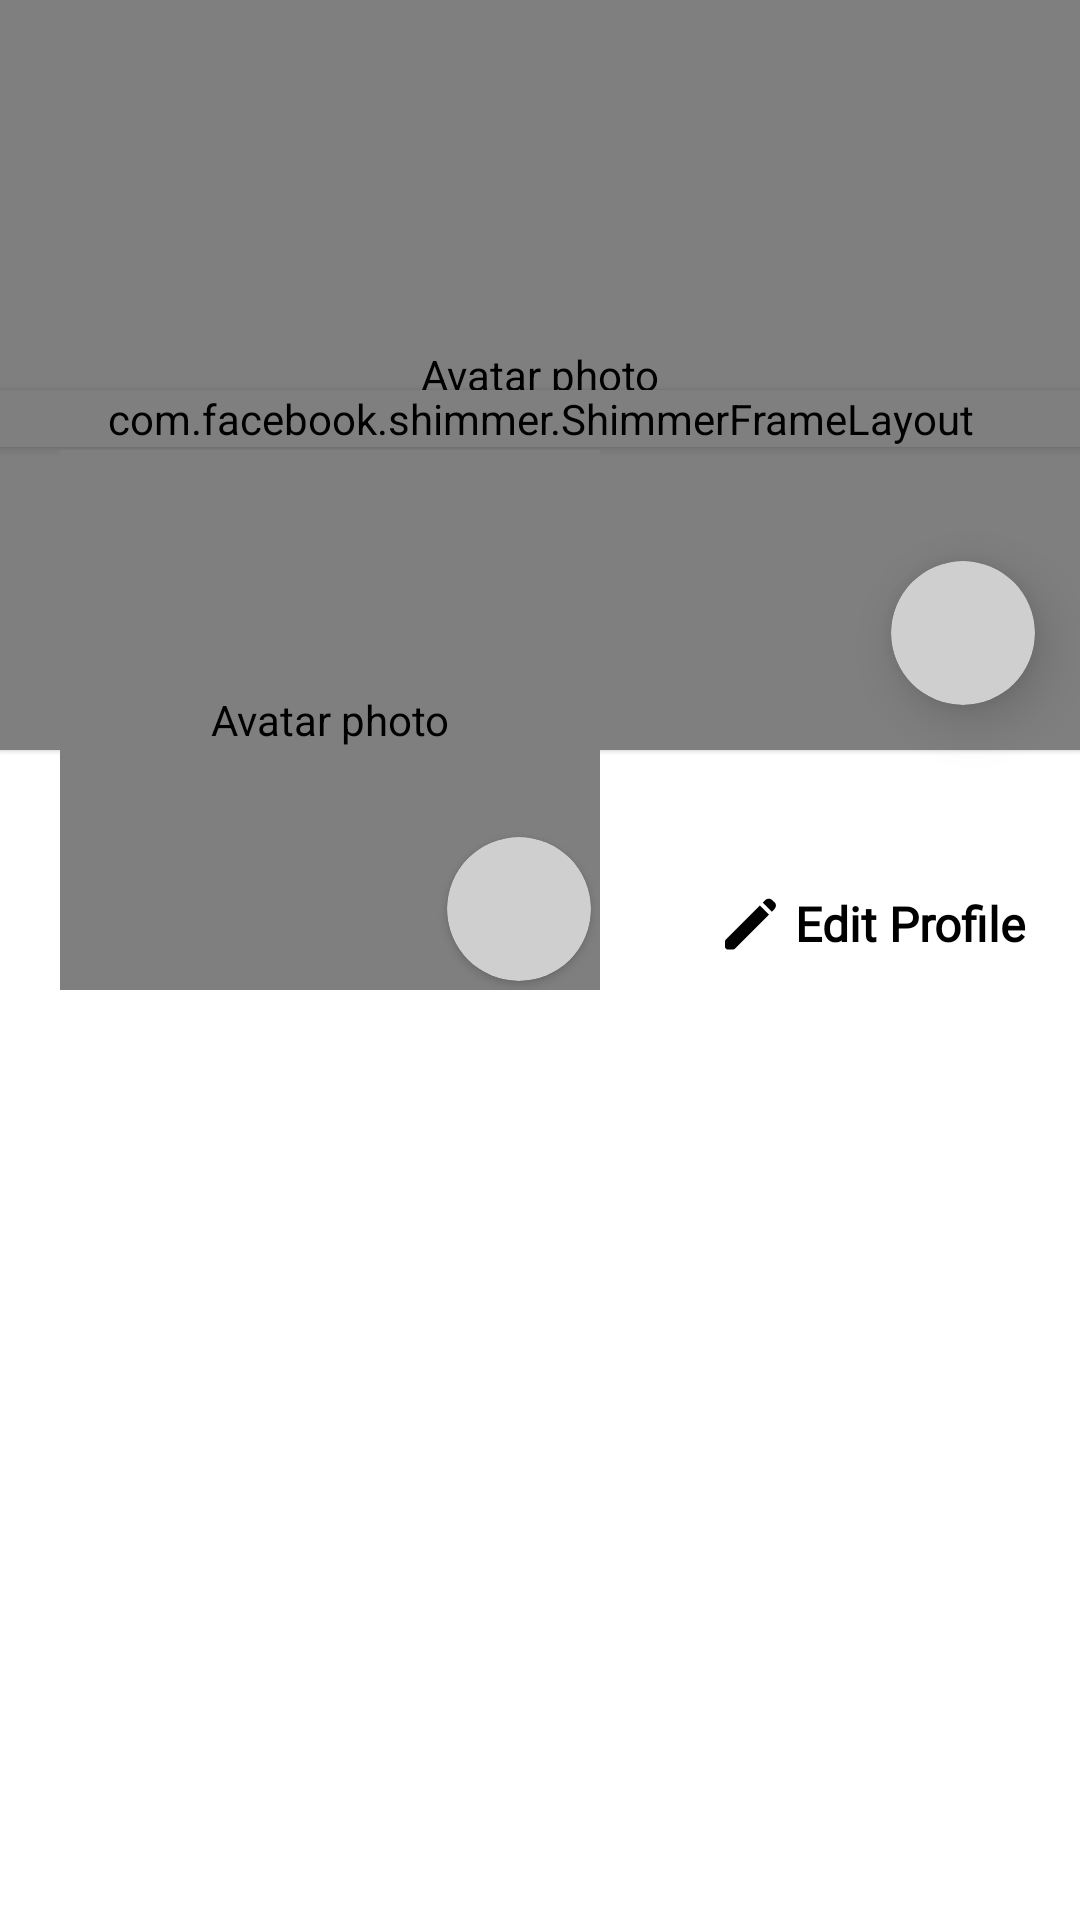

Write the Android layout XML for this screen, with the resource values it uses.
<!-- AndroidManifest.xml: application theme Theme.SocialMedia -->
<!-- res/layout/fragment_profile.xml -->
<?xml version="1.0" encoding="utf-8"?>
<ScrollView xmlns:android="http://schemas.android.com/apk/res/android"
    xmlns:app="http://schemas.android.com/apk/res-auto"
    xmlns:tools="http://schemas.android.com/tools"
    android:layout_width="match_parent"
    android:layout_height="match_parent"
    android:fillViewport="true"
    tools:ignore="SpeakableTextPresentCheck">

    <RelativeLayout
        android:layout_width="match_parent"
        android:layout_height="wrap_content">

        <com.github.chrisbanes.photoview.PhotoView
            android:id="@+id/cover_photo"
            android:layout_width="match_parent"
            android:layout_height="250dp"
            android:background="@android:color/darker_gray"
            android:contentDescription="@string/avatar_photo"
            android:elevation="1dp"
            android:scaleType="fitXY" />

        <androidx.cardview.widget.CardView
            android:layout_width="48dp"
            android:layout_height="48dp"
            android:layout_alignBottom="@id/cover_photo"
            android:layout_alignParentRight="true"
            android:layout_margin="15dp"
            app:cardBackgroundColor="@color/add_image_bg"
            app:cardCornerRadius="50dp"
            app:cardElevation="10dp">

            <ImageButton
                android:id="@+id/add_cover_photo"
                android:layout_width="match_parent"
                android:layout_height="match_parent"
                android:tooltipText="Add Cover Photo"
                android:background="?attr/selectableItemBackgroundBorderless"
                android:contentDescription="@string/add_photo"
                android:src="@drawable/ic_add_a_photo"
                app:tint="@color/black"
                tools:targetApi="o" />

        </androidx.cardview.widget.CardView>

        <LinearLayout
            android:id="@+id/user_layout"
            android:layout_width="match_parent"
            android:layout_height="wrap_content"
            android:layout_marginTop="150dp"
            android:elevation="2dp"
            android:orientation="vertical"
            android:paddingLeft="20dp">

            <RelativeLayout
                android:layout_width="match_parent"
                android:layout_height="wrap_content">

                <de.hdodenhof.circleimageview.CircleImageView
                    android:id="@+id/avatar_image"
                    android:layout_width="180dp"
                    android:layout_height="180dp"
                    android:src="@mipmap/user"
                    android:background="@mipmap/user"
                    android:layout_alignParentLeft="true"
                    android:contentDescription="@string/avatar_photo"
                    app:civ_border_color="@color/avatar_image_border"
                    app:civ_border_width="5dp" />

                <androidx.cardview.widget.CardView
                    android:id="@+id/add_user_image_card"
                    android:layout_width="48dp"
                    android:layout_height="48dp"
                    android:layout_alignRight="@id/avatar_image"
                    android:layout_alignBottom="@id/avatar_image"
                    android:layout_marginRight="3dp"
                    android:layout_marginBottom="3dp"
                    app:cardBackgroundColor="@color/add_image_bg"
                    app:cardCornerRadius="50dp">

                    <ImageButton
                        android:id="@+id/add_user_image"
                        android:layout_width="match_parent"
                        android:layout_height="match_parent"
                        android:tooltipText="Add Profile Picture"
                        android:background="?attr/selectableItemBackgroundBorderless"
                        android:contentDescription="@string/add_photo"
                        android:src="@drawable/ic_add_a_photo"
                        app:tint="@color/black"
                        tools:targetApi="o" />

                </androidx.cardview.widget.CardView>

                <TextView
                    android:id="@+id/edit_profile"
                    android:layout_width="wrap_content"
                    android:layout_height="wrap_content"
                    android:layout_alignBottom="@id/add_user_image_card"
                    android:layout_alignParentEnd="true"
                    android:layout_marginRight="10dp"
                    android:background="?attr/selectableItemBackground"
                    android:drawablePadding="4dp"
                    android:fontFamily="@font/poppins_semibold"
                    android:tooltipText="Edit Profile"
                    android:gravity="center"
                    android:padding="8dp"
                    android:text="@string/edit_profile"
                    android:textAllCaps="false"
                    android:textColor="@color/black"
                    android:textSize="16sp"
                    android:textStyle="bold"
                    app:drawableLeftCompat="@drawable/ic_edit"
                    app:drawableTint="@color/black"
                    tools:targetApi="o" />

            </RelativeLayout>

            <TextView
                android:id="@+id/user_name"
                android:layout_width="wrap_content"
                android:layout_height="wrap_content"
                android:layout_marginTop="5dp"
                android:fontFamily="@font/poppins_semibold"
                android:drawablePadding="4dp"
                android:textColor="@color/black"
                android:textSize="20sp"
                android:visibility="invisible"
                android:textStyle="bold"
                app:drawableRightCompat="@drawable/ic_verified"
                app:drawableTint="@color/blue_firebase_btn"
                tools:text="Mohamed Magdy" />

            <TextView
                android:id="@+id/user_email"
                android:layout_width="wrap_content"
                android:layout_height="wrap_content"
                android:textColor="@color/black"
                tools:text="mohamedmagdysaber@gmail.com" />

            <TextView
                android:id="@+id/user_phone"
                android:layout_width="wrap_content"
                android:layout_height="wrap_content"
                android:layout_marginTop="2dp"
                android:textColor="@color/black"
                tools:text="01287303441" />

        </LinearLayout>

        <com.facebook.shimmer.ShimmerFrameLayout
            android:id="@+id/shimmer_layout"
            android:layout_width="match_parent"
            android:layout_height="wrap_content"
            android:layout_centerHorizontal="true"
            android:layout_marginTop="130dp"
            android:elevation="2dp">

            <include layout="@layout/profile_shimmer" />

        </com.facebook.shimmer.ShimmerFrameLayout>

    </RelativeLayout>

</ScrollView>
<!-- res/layout/profile_shimmer.xml (included above) -->
<?xml version="1.0" encoding="utf-8"?>
<LinearLayout xmlns:android="http://schemas.android.com/apk/res/android"
    xmlns:app="http://schemas.android.com/apk/res-auto"
    android:layout_width="match_parent"
    android:layout_height="match_parent"
    android:layout_gravity="center"
    android:gravity="center">

    <LinearLayout
        android:id="@+id/user_layout"
        android:layout_width="match_parent"
        android:layout_height="wrap_content"
        android:padding="20dp"
        android:orientation="vertical">

        <androidx.cardview.widget.CardView
            android:id="@+id/avatar_image"
            android:layout_width="180dp"
            android:layout_height="180dp"
            android:contentDescription="@string/avatar_photo"
            app:cardBackgroundColor="@android:color/darker_gray"
            app:cardCornerRadius="90dp" />

        <androidx.cardview.widget.CardView
            android:layout_width="170dp"
            android:layout_height="15dp"
            android:layout_marginTop="10dp"
            app:cardBackgroundColor="@android:color/darker_gray"
            app:cardCornerRadius="20dp" />

        <androidx.cardview.widget.CardView
            android:layout_width="250dp"
            android:layout_height="10dp"
            android:layout_marginTop="5dp"
            app:cardBackgroundColor="@android:color/darker_gray"
            app:cardCornerRadius="20dp" />


        <androidx.cardview.widget.CardView
            android:layout_width="120dp"
            android:layout_height="10dp"
            android:layout_marginTop="5dp"
            app:cardBackgroundColor="@android:color/darker_gray"
            app:cardCornerRadius="20dp" />

    </LinearLayout>

</LinearLayout>
<!-- resources referenced by this layout -->
<resources>
  <color name="add_image_bg">#CFCFCF</color>
  <color name="avatar_image_border">#F4F4F4</color>
  <color name="black">#000000</color>
  <color name="blue_firebase_btn">#008EFF</color>
  <!-- drawable ic_edit (drawable) -->
  <vector xmlns:android="http://schemas.android.com/apk/res/android"
      android:width="22dp"
      android:height="22dp"
      android:viewportWidth="48"
      android:viewportHeight="48"
      android:tint="?attr/colorControlNormal">
    <path
        android:fillColor="@android:color/white"
        android:pathData="M39.85,15.1 L33.25,8.5 35.15,6.55Q36.15,5.55 37.6,5.55Q39.05,5.55 40.2,6.6L41.85,8.2Q43,9.3 42.875,10.75Q42.75,12.2 41.75,13.2ZM8.1,42.6Q7.1,42.6 6.425,41.925Q5.75,41.25 5.75,40.25V36.95Q5.75,36.5 5.925,36.075Q6.1,35.65 6.45,35.3L31.15,10.6L37.8,17.15L13.1,41.9Q12.7,42.25 12.275,42.425Q11.85,42.6 11.4,42.6Z"/>
  </vector>
  <!-- drawable ic_verified (drawable) -->
  <vector xmlns:android="http://schemas.android.com/apk/res/android"
      android:width="16dp"
      android:height="16dp"
      android:viewportWidth="48"
      android:viewportHeight="48"
      android:tint="?attr/colorControlNormal">
    <path
        android:fillColor="@android:color/white"
        android:pathData="M16.8,46.6 L12.7,39.6 4.55,37.9 5.5,30 0.35,24 5.5,18.05 4.55,10.1 12.7,8.45 16.8,1.4 24,4.7 31.25,1.4 35.35,8.45 43.45,10.1 42.5,18.05 47.65,24 42.5,30 43.45,37.9 35.35,39.6 31.25,46.6 24,43.3ZM21.85,31.05 L33.6,19.4 30.9,16.95 21.85,25.95 17.15,20.95 14.4,23.65Z"/>
  </vector>
  <string name="add_photo">Add photo</string>
  <string name="avatar_photo">Avatar photo</string>
  <string name="edit_profile">Edit Profile</string>
  <style name="Theme.SocialMedia" parent="Theme.MaterialComponents.Light.DarkActionBar">
          <item name="colorPrimary">@color/color_primary</item>
          <item name="colorPrimaryDark">@color/color_primary</item>
          <item name="colorAccent">@color/color_primary</item>
          <item name="android:navigationBarColor">@color/second_bg</item>
          <item name="android:itemTextAppearance">@style/menuTextAppearance</item>
          <item name="android:forceDarkAllowed" tools:targetApi="q">false</item>
          <item name="android:windowLightStatusBar" tools:targetApi="m">false</item>
          <item name="android:windowLightNavigationBar" tools:targetApi="o_mr1">true</item>
          <item name="bottomSheetDialogTheme">@style/ThemeOverlay.App.BottomSheetDialog</item>
          <item name="actionBarTheme">@style/ThemeOverlay.MaterialComponents.Dark.ActionBar</item>
      </style>
  <color name="color_primary">#008EFF</color>
  <color name="second_bg">#F8F8F8</color>
  <style name="menuTextAppearance" parent="@android:style/TextAppearance.Widget.IconMenu.Item">
          <item name="android:textColor">@color/logout_icon</item>
          <item name="android:textStyle">bold</item>
      </style>
  <style name="ThemeOverlay.App.BottomSheetDialog" parent="ThemeOverlay.Material3.BottomSheetDialog">
          <item name="bottomSheetStyle">@style/ModalBottomSheetDialog</item>
      </style>
  <color name="logout_icon">#D60E00</color>
  <style name="ModalBottomSheetDialog" parent="Widget.Material3.BottomSheet.Modal">
          <item name="backgroundTint">@color/main_bg</item>
          <item name="shapeAppearance">@style/ShapeAppearance.App.LargeComponent</item>
      </style>
  <color name="main_bg">#E6E6E6</color>
  <style name="ShapeAppearance.App.LargeComponent" parent="ShapeAppearance.Material3.LargeComponent">
          <item name="cornerFamily">rounded</item>
          <item name="cornerSize">20dp</item>
      </style>
</resources>
